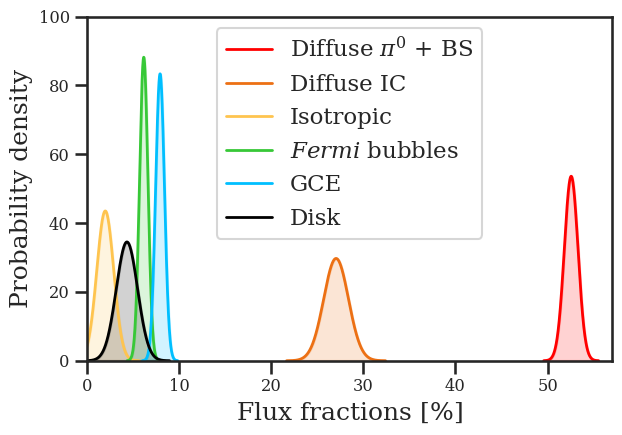

Write Python code to recreate this figure.
"""
This script plots the flux fractions as estimated by the NNs for the Fermi map.
Results from run: Fermi_example_add_two_256_BN_bs_256_softplus_pre_gen
"""
import matplotlib.pyplot as plt
import numpy as np
import seaborn as sns
import scipy as sp

plt.rcParams['figure.figsize'] = (8, 8)
plt.rcParams['image.cmap'] = 'CMRmap'
plt.ion()
sns.set_style("ticks")
sns.set_context("talk")

# Set means
model_names = [r"Diffuse $\pi^0$ + BS", "Diffuse IC", "Isotropic", r"$\it{Fermi}$ bubbles", "GCE", "Disk"]
colours = ['#ff0000', '#ec7014', '#fec44f', '#37c837', 'deepskyblue', 'k']
save_fig = False
means_full = np.asarray([0.5256651, 0.270391, 0.01978799, 0.06156372, 0.07928304, 0.04330921])  # means:
std_full = np.asarray([0.00744413, 0.01342631, 0.00916832, 0.00452482, 0.00478658, 0.01155945])  # pred. stds

# Plot settings
sns.set_context("talk")
sns.set_style("ticks")
plt.rcParams["font.family"] = "serif"
plt.rcParams["mathtext.fontset"] = "dejavuserif"
plt.rcParams["font.size"] = 14
plt.rc('xtick', labelsize='small')
plt.rc('ytick', labelsize='small')

# Make plot
fig, ax = plt.subplots(figsize=(6.44, 4.57))
std_fac = 4
lw = 2
do_fill = True
for i_model in range(len(model_names)):
    y_vec = np.linspace(means_full[i_model] - std_fac * std_full[i_model], means_full[i_model] + std_fac * std_full[i_model], 1000)
    if do_fill:
        ax.fill_between(100 * y_vec, sp.stats.norm.pdf(y_vec, means_full[i_model], std_full[i_model]), color=colours[i_model],
                        lw=lw, linestyle="-", alpha=0.175)
        ax.plot(100 * y_vec, sp.stats.norm.pdf(y_vec, means_full[i_model], std_full[i_model]), color=colours[i_model], lw=lw,
                linestyle="-", label=str(i_model))
    else:
        ax.plot(100 * y_vec, sp.stats.norm.pdf(y_vec, means_full[i_model], std_full[i_model]), color=colours[i_model], lw=lw, linestyle="-", label=str(i_model))

ax.set_xlim([0, 57])
ax.set_ylim([0, 100])
xticks = np.arange(0, 60, 10)
ax.set_xticks(xticks)
ax.set_xlabel(r"Flux fractions [$\%$]")
ax.set_ylabel("Probability density")
handles, labels = ax.get_legend_handles_labels()
ax.legend(handles, model_names, ncol=1)
plt.tight_layout()

if save_fig:
    fig.savefig("Posterior_flux_fractions_fermi.pdf", bbox_inches="tight")
